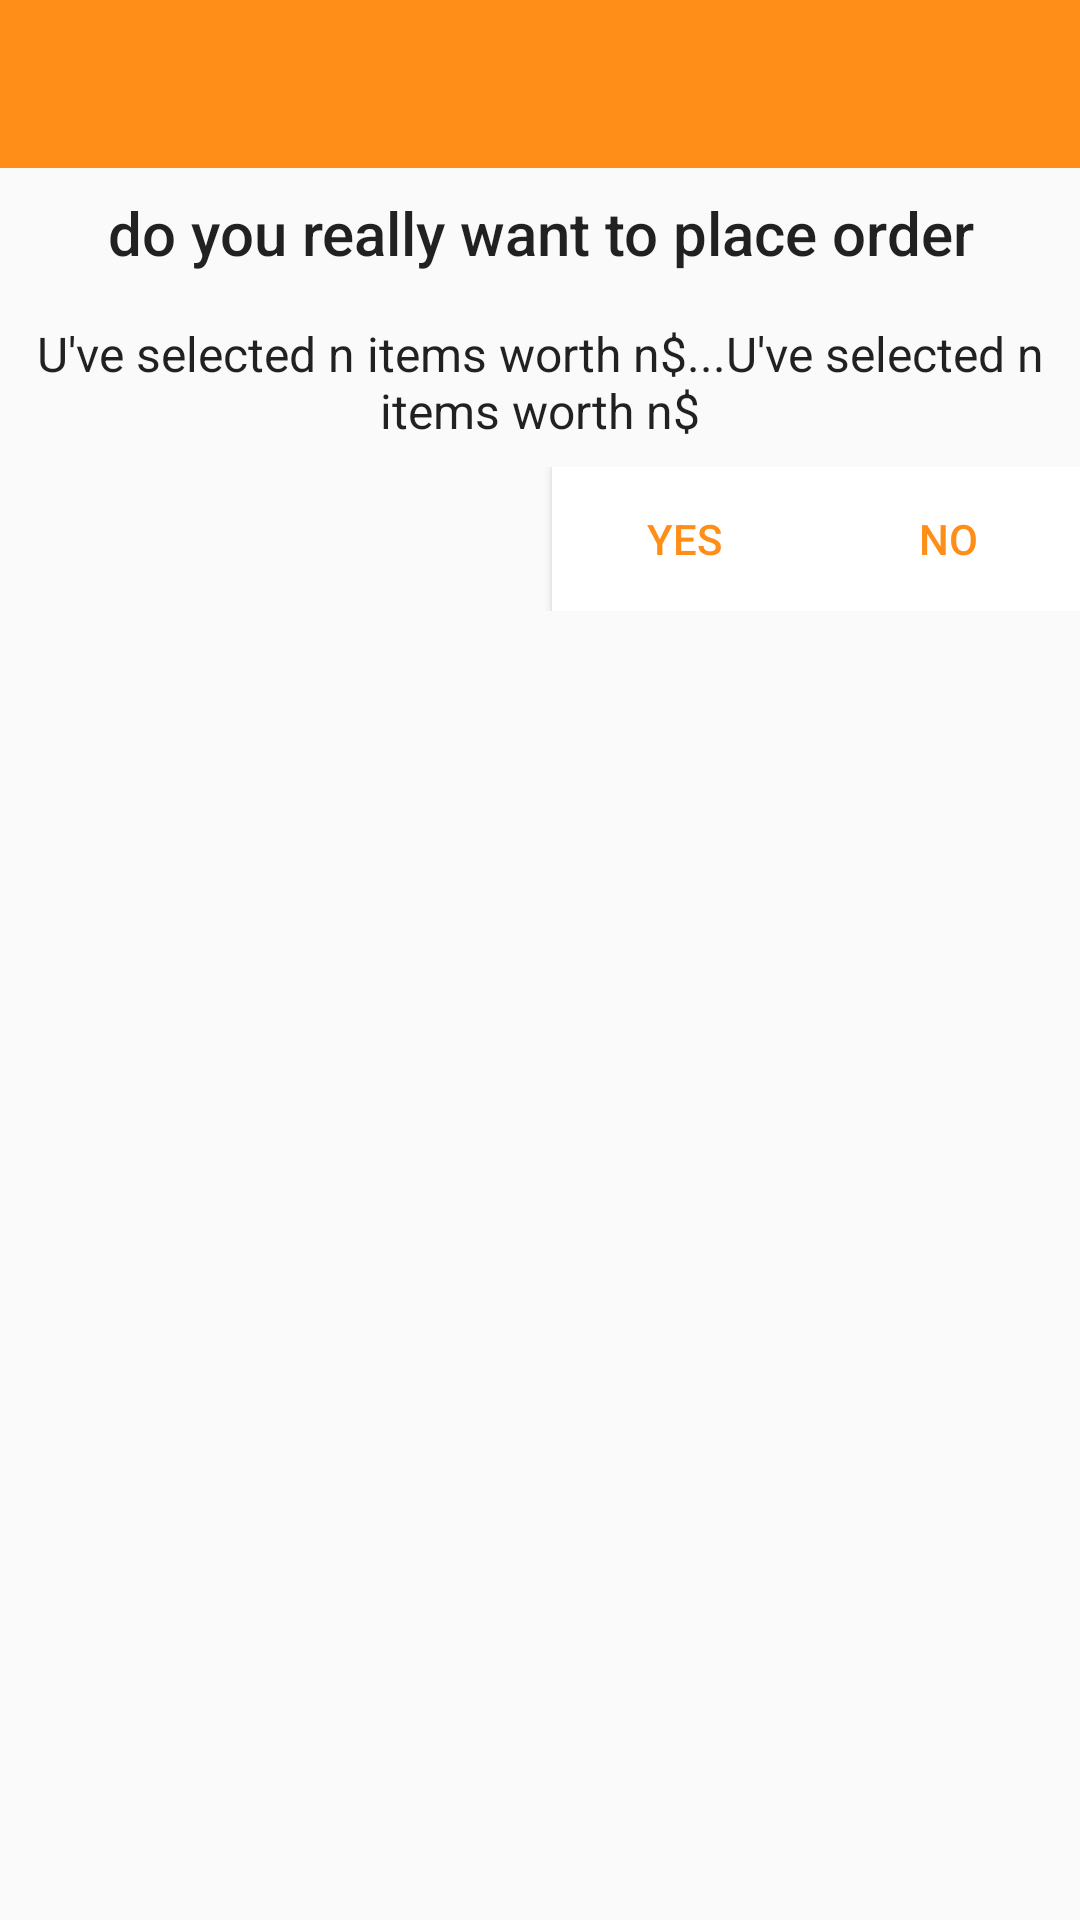

Write the Android layout XML for this screen, with the resource values it uses.
<!-- AndroidManifest.xml: application theme Theme.AppCompat.DayNight.NoActionBar -->
<!-- res/layout/custom_dialog.xml -->
<?xml version="1.0" encoding="utf-8"?>
<LinearLayout xmlns:android="http://schemas.android.com/apk/res/android"
    android:layout_width="match_parent"
    android:layout_height="match_parent"
    android:orientation="vertical">

    <LinearLayout
        android:layout_width="match_parent"
        android:layout_height="wrap_content"
        android:background="@color/colorPrimaryDark"
        android:orientation="vertical">

        <ImageView
            android:id="@+id/img_dialog"
            android:layout_width="56dp"
            android:layout_height="56dp"
            android:layout_gravity="center"
            android:background="@mipmap/ic_launcher_round" />



    </LinearLayout>

    <LinearLayout
        android:layout_width="match_parent"
        android:layout_height="wrap_content"
        android:orientation="vertical"
        android:padding="8dp">
        <TextView
            android:layout_width="match_parent"
            android:layout_height="wrap_content"
            android:text="@string/do_you_want_to_place_order"
            android:textAlignment="center"
            android:textAppearance="@style/TextAppearance.AppCompat.Widget.ActionMode.Title.Inverse" />

        <TextView
            android:layout_width="match_parent"
            android:layout_height="wrap_content"
            android:layout_marginTop="16dp"
            android:text="U've selected n items worth n$...U've selected n items worth n$"
            android:textAlignment="center"
            android:textAppearance="@style/TextAppearance.AppCompat.Light.Widget.PopupMenu.Small" />


    </LinearLayout>

    <RelativeLayout
        android:layout_width="match_parent"
        android:layout_height="wrap_content"
        android:layout_gravity="bottom">

        <Button
            android:id="@+id/yes"
            android:layout_width="wrap_content"
            android:layout_height="wrap_content"
            android:layout_toStartOf="@+id/no"
            android:background="@android:color/white"
            android:text="@string/yes"
            android:textColor="@color/colorPrimaryDark" />

        <Button
            android:id="@+id/no"
            android:layout_width="wrap_content"
            android:layout_height="wrap_content"
            android:layout_alignParentEnd="true"
            android:background="@android:color/white"
            android:text="@string/no"
            android:textColor="@color/colorPrimaryDark" />

    </RelativeLayout>


</LinearLayout>
<!-- resources referenced by this layout -->
<resources>
  <color name="colorPrimaryDark">#FF8E19</color>
  <string name="do_you_want_to_place_order">do you really want to place order</string>
  <string name="no">No</string>
  <string name="yes">Yes</string>
</resources>
